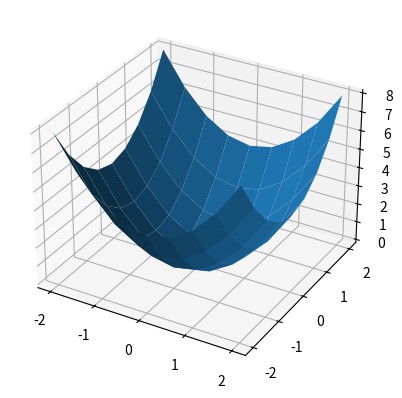

Generate this figure with matplotlib:
import matplotlib.pyplot as plt
import numpy

if __name__ == '__main__':
    board = plt.figure()  # 创建画板对象
    # 生成坐标轴，需要传入参数projection，等于3d
    axis = board.add_subplot(1, 1, 1, projection='3d')
    #生成-2到2，间隔为0.5的列表x和y，对应横轴和纵轴上的坐标
    X = numpy.arange(-2, 2.1, 0.5)
    Y = numpy.arange(-2, 2.1, 0.5)

    # 如果我们将x和y的坐标间隔修改为0.1
    # 重新生成图像，会发现图像上的网格变得更密集了
    # X = numpy.arange(-2, 2.1, 0.1)
    # Y = numpy.arange(-2, 2.1, 0.1)

    #通过meshgrid生成坐标矩阵
    X, Y = numpy.meshgrid(X, Y)
    #根据X和Y，计算Z的值
    Z = X ** 2 + Y ** 2
    axis.plot_surface(X, Y, Z) #绘制出Z的图像
    plt.show()

